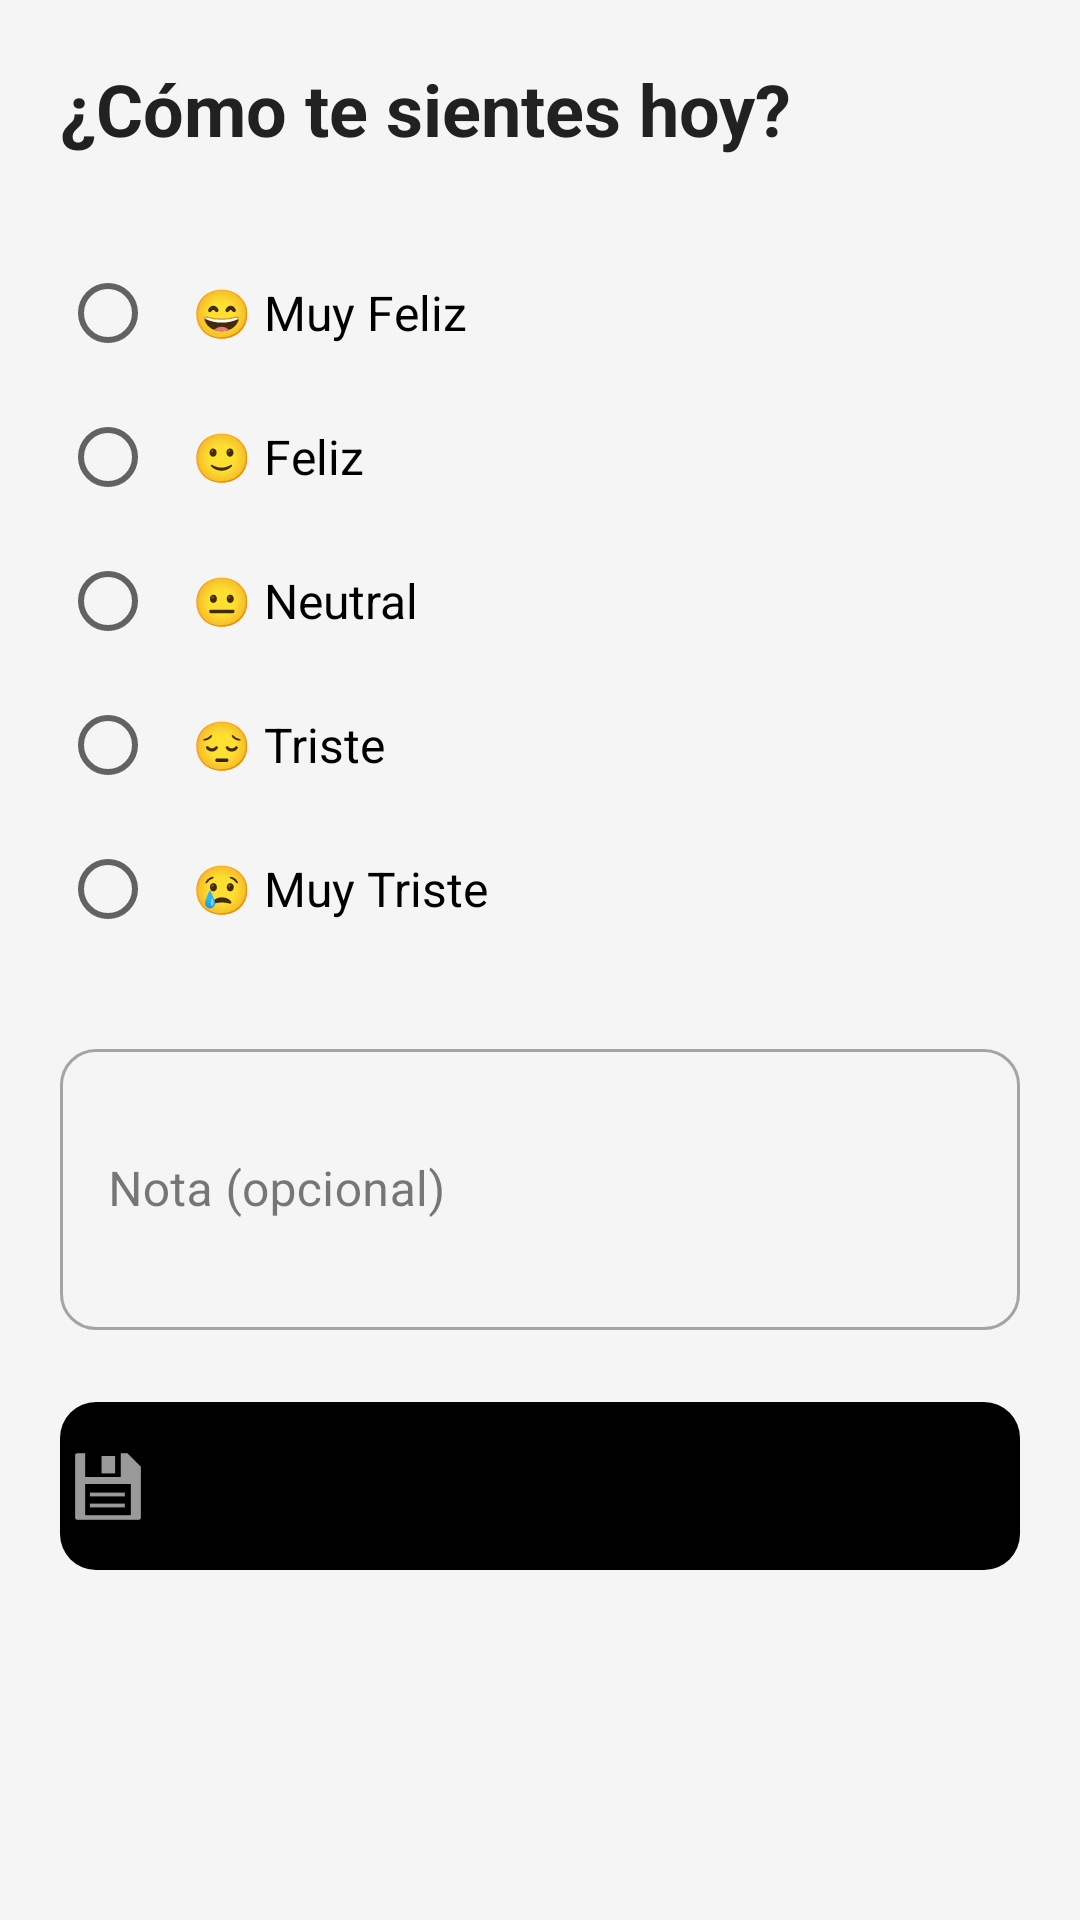

Write the Android layout XML for this screen, with the resource values it uses.
<!-- AndroidManifest.xml: application theme Theme.BalanceUApp -->
<!-- res/layout/fragment_estado_animo.xml -->
<?xml version="1.0" encoding="utf-8"?>
<androidx.core.widget.NestedScrollView xmlns:android="http://schemas.android.com/apk/res/android"
    xmlns:app="http://schemas.android.com/apk/res-auto"
    xmlns:tools="http://schemas.android.com/tools"
    android:layout_width="match_parent"
    android:layout_height="match_parent"
    android:background="@color/background_soft"
    android:padding="20dp"
    android:fillViewport="true"
    tools:context=".ui.fragments.EstadoAnimoFragment">

    <LinearLayout
        android:layout_width="match_parent"
        android:layout_height="wrap_content"
        android:orientation="vertical">

        <TextView
            android:layout_width="wrap_content"
            android:layout_height="wrap_content"
            android:text="¿Cómo te sientes hoy?"
            android:textSize="24sp"
            android:textStyle="bold"
            android:textColor="@color/text_primary"
            android:layout_marginBottom="28dp" />

        <RadioGroup
            android:id="@+id/rgEstadoAnimo"
            android:layout_width="match_parent"
            android:layout_height="wrap_content"
            android:orientation="vertical"
            android:layout_marginBottom="24dp">

            <RadioButton
                android:id="@+id/rbMuyFeliz"
                android:layout_width="match_parent"
                android:layout_height="wrap_content"
                android:text="😄 Muy Feliz"
                android:textSize="16sp"
                android:padding="12dp" />

            <RadioButton
                android:id="@+id/rbFeliz"
                android:layout_width="match_parent"
                android:layout_height="wrap_content"
                android:text="🙂 Feliz"
                android:textSize="16sp"
                android:padding="12dp" />

            <RadioButton
                android:id="@+id/rbNeutral"
                android:layout_width="match_parent"
                android:layout_height="wrap_content"
                android:text="😐 Neutral"
                android:textSize="16sp"
                android:padding="12dp" />

            <RadioButton
                android:id="@+id/rbTriste"
                android:layout_width="match_parent"
                android:layout_height="wrap_content"
                android:text="😔 Triste"
                android:textSize="16sp"
                android:padding="12dp" />

            <RadioButton
                android:id="@+id/rbMuyTriste"
                android:layout_width="match_parent"
                android:layout_height="wrap_content"
                android:text="😢 Muy Triste"
                android:textSize="16sp"
                android:padding="12dp" />
        </RadioGroup>

        <com.google.android.material.textfield.TextInputLayout
            android:id="@+id/tilNota"
            android:layout_width="match_parent"
            android:layout_height="wrap_content"
            android:hint="Nota (opcional)"
            android:layout_marginBottom="24dp"
            app:boxCornerRadiusTopStart="12dp"
            app:boxCornerRadiusTopEnd="12dp"
            app:boxCornerRadiusBottomStart="12dp"
            app:boxCornerRadiusBottomEnd="12dp">

            <com.google.android.material.textfield.TextInputEditText
                android:id="@+id/etNota"
                android:layout_width="match_parent"
                android:layout_height="wrap_content"
                android:inputType="textMultiLine"
                android:minLines="3"
                android:maxLines="5" />
        </com.google.android.material.textfield.TextInputLayout>

        <com.google.android.material.button.MaterialButton
            android:id="@+id/btnGuardarEstadoAnimo"
            android:layout_width="match_parent"
            android:layout_height="56dp"
            android:text="Guardar Estado de Ánimo"
            android:textSize="16sp"
            android:textStyle="bold"
            app:cornerRadius="12dp"
            app:icon="@android:drawable/ic_menu_save"
            app:iconGravity="textStart"
            app:iconPadding="8dp" />

        <com.google.android.material.card.MaterialCardView
            android:id="@+id/cardEstadoAnimoActual"
            android:layout_width="match_parent"
            android:layout_height="wrap_content"
            android:layout_marginTop="24dp"
            app:cardCornerRadius="16dp"
            app:cardElevation="2dp"
            app:cardBackgroundColor="@color/accent_sage"
            android:visibility="gone">

            <TextView
                android:id="@+id/tvEstadoAnimoActual"
                android:layout_width="match_parent"
                android:layout_height="wrap_content"
                android:text=""
                android:textSize="16sp"
                android:textColor="@color/text_primary"
                android:padding="16dp" />
        </com.google.android.material.card.MaterialCardView>

    </LinearLayout>

</androidx.core.widget.NestedScrollView>
<!-- resources referenced by this layout -->
<resources>
  <color name="accent_sage">#C8E6C9</color>
  <color name="background_soft">#F5F5F5</color>
  <color name="text_primary">#212121</color>
  <style name="Theme.BalanceUApp" parent="Theme.MaterialComponents.Light.NoActionBar">
          
          <item name="colorPrimary">@color/primary_green</item>
          <item name="colorPrimaryVariant">@color/primary_green_dark</item>
          <item name="colorOnPrimary">@color/white</item>
          
          
          <item name="colorSecondary">@color/secondary_teal</item>
          <item name="colorSecondaryVariant">@color/secondary_teal_dark</item>
          <item name="colorOnSecondary">@color/white</item>
          
          
          <item name="android:colorBackground">@color/background_soft</item>
          <item name="colorOnBackground">@color/text_primary</item>
          <item name="colorSurface">@color/background_white</item>
          <item name="colorOnSurface">@color/text_primary</item>
          <item name="colorSurfaceVariant">@color/background_dark</item>
          
          
          <item name="colorError">@color/error_soft</item>
          <item name="colorOnError">@color/white</item>
          
          
          <item name="android:statusBarColor">@color/primary_green</item>
          <item name="android:navigationBarColor">@color/background_white</item>
          <item name="android:windowLightStatusBar">false</item>
          <item name="android:windowLightNavigationBar">true</item>
          
          
          <item name="textInputStyle">@style/Widget.MaterialComponents.TextInputLayout.OutlinedBox</item>
          
          
          <item name="materialButtonStyle">@style/Widget.MaterialComponents.Button</item>
          
          
          <item name="cardViewStyle">@style/Widget.MaterialComponents.CardView</item>
          
          
          <item name="windowActionBar">false</item>
          <item name="windowNoTitle">true</item>
      </style>
  <color name="primary_green">#48A9A6</color>
  <color name="primary_green_dark">#3A8B88</color>
  <color name="white">#FFFFFFFF</color>
  <color name="secondary_teal">#48A9A6</color>
  <color name="secondary_teal_dark">#3A8B88</color>
  <color name="background_white">#FFFFFF</color>
  <color name="background_dark">#112117</color>
  <color name="error_soft">#EF5350</color>
  <style name="Widget.MaterialComponents.Button" parent="Widget.MaterialComponents.Button">
          <item name="cornerRadius">12dp</item>
          <item name="android:textAllCaps">false</item>
      </style>
  <style name="Widget.MaterialComponents.CardView" parent="Widget.MaterialComponents.CardView">
          <item name="cardCornerRadius">16dp</item>
          <item name="cardElevation">2dp</item>
          <item name="cardBackgroundColor">@color/background_white</item>
      </style>
</resources>
